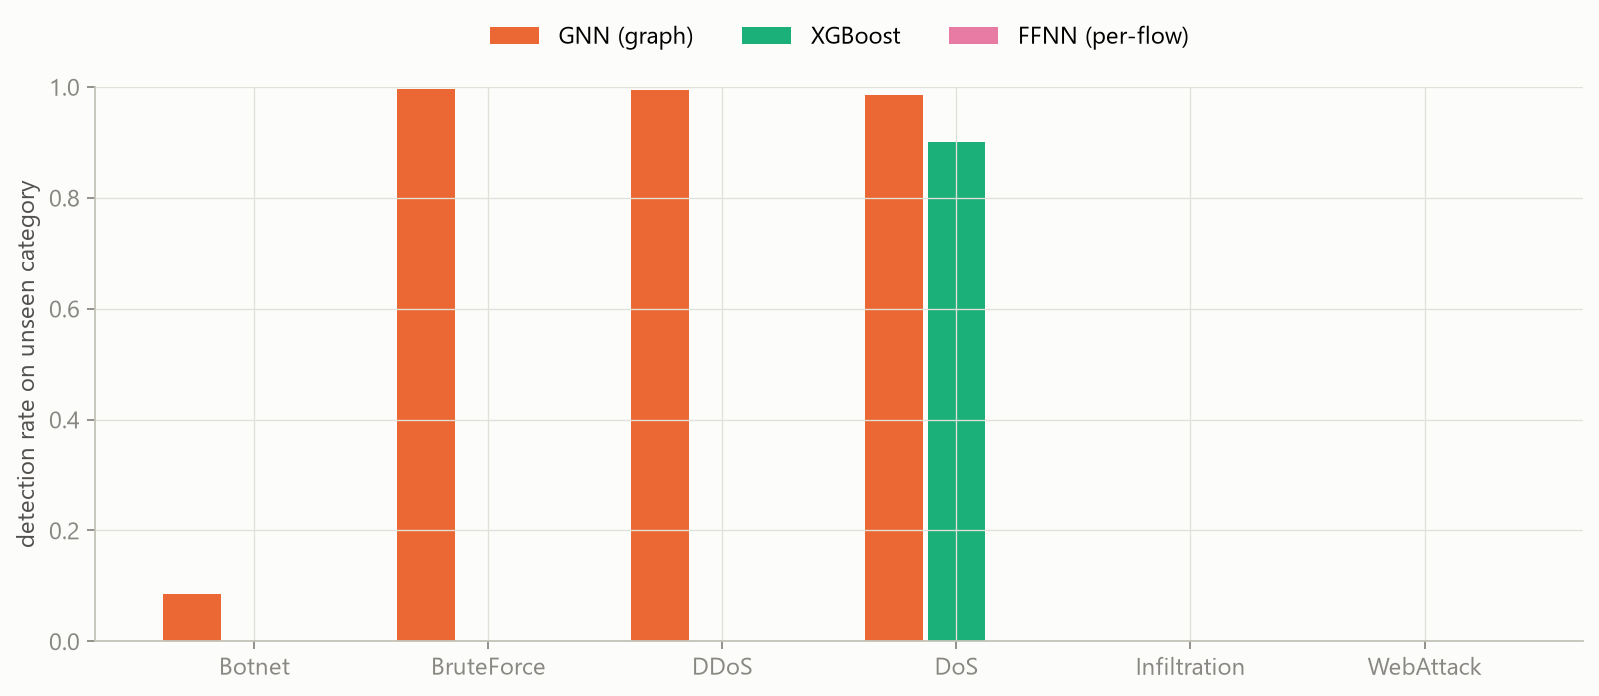

Data behind this chart, as committed beside it:
held_out_category, model, n_heldout_flows, n_benign_flows, heldout_detection_rate, fpr, binary_f1, mean_confidence_heldout, train_seconds
BruteForce, xgboost_static, 2891, 172109, 0.0, 5.8102713977769905e-06, 0.0, 0.9994, 107.6
BruteForce, ffnn_naive, 2891, 172109, 0.0, 2.3241085591107962e-05, 0.0, 1, 588.3
BruteForce, gnn_naive, 2891, 172109, 0.9969, 0.0, 0.9984, 0.5523, 406.1
DoS, xgboost_static, 53627, 331373, 0.901, 6.0354947445929515e-06, 0.9479, 0.9371, 94.95
DoS, ffnn_naive, 53627, 331373, 0.000634, 2.1124231606075328e-05, 0.001267, 0.9998, 525.7
DoS, gnn_naive, 53627, 331373, 0.9856, 3.319522109526123e-05, 0.9927, 1, 352.6
DDoS, xgboost_static, 40906, 439090, 0.0, 1.138718713703341e-05, 0.0001955, 0.9569, 89.27
DDoS, ffnn_naive, 40906, 439090, 0.0, 9.109749709626728e-05, 0.0001953, 0.9965, 510.4
DDoS, gnn_naive, 40906, 439090, 0.9944, 2.277437427406682e-05, 0.9971, 0.9948, 326.4
WebAttack, xgboost_static, 7, 269993, 0.0, 7.4075994562822e-06, 0.0, 1, 138.1
WebAttack, ffnn_naive, 7, 269993, 0.0, 0.0001148, 0.0, 1, 570.2
WebAttack, gnn_naive, 7, 269993, 0.0, 3.7037997281411e-06, 0.0, 1.0, 380.4
Infiltration, xgboost_static, 1556, 393444, 0.0, 0.0, 0.0, 1, 80.32
Infiltration, ffnn_naive, 1556, 393444, 0.0, 1.0166631083457875e-05, 0.0, 0.9999, 493.2
Infiltration, gnn_naive, 1556, 393444, 0.0, 0.001385, 0.0, 1, 309.5
Botnet, xgboost_static, 4237, 185763, 0.0, 0.0, 0.0, 0.9983, 103.8
Botnet, ffnn_naive, 4237, 185763, 0.0, 4.3065626631783506e-05, 0.0, 1, 598.6
Botnet, gnn_naive, 4237, 185763, 0.0852, 0.0, 0.157, 0.9603, 356.7
